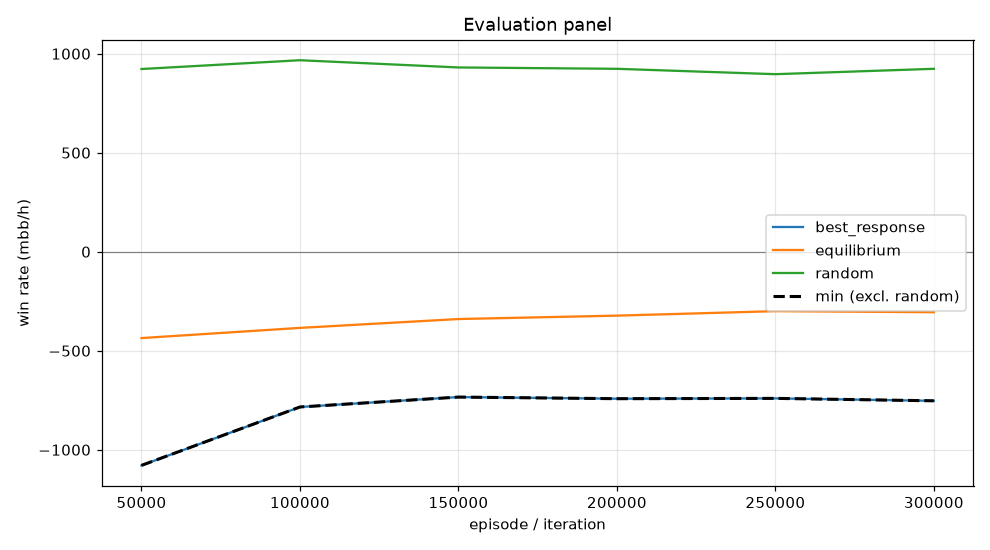

The data file committed next to this chart (first rows):
episode, min, mean, best_response_mean, best_response_se, equilibrium_mean, equilibrium_se, random_mean, random_se, act_call, act_raise, act_fold, act_check
49999, -1079, -435.9, -1079, 0.0, -435.9, 0.0, 922.7, 0.0, 0.2827, 0.5037, 0.02647, 0.1871
99999, -783.9, -384.5, -783.9, 0.0, -384.5, 0.0, 967.2, 0.0, 0.42, 0.4213, 0.004834, 0.1538
149999, -733.9, -339.9, -733.9, 0.0, -339.9, 0.0, 930.6, 0.0, 0.4771, 0.3744, 0.003097, 0.1454
199999, -742.1, -322.6, -742.1, 0.0, -322.6, 0.0, 923.8, 0.0, 0.4995, 0.3595, 0.002225, 0.1387
249999, -740.5, -300, -740.5, 0.0, -300, 0.0, 896.7, 0.0, 0.5437, 0.3077, 0.001691, 0.1468
299999, -752.8, -305.3, -752.8, 0.0, -305.3, 0.0, 923.8, 0.0, 0.5163, 0.3431, 0.001587, 0.139
